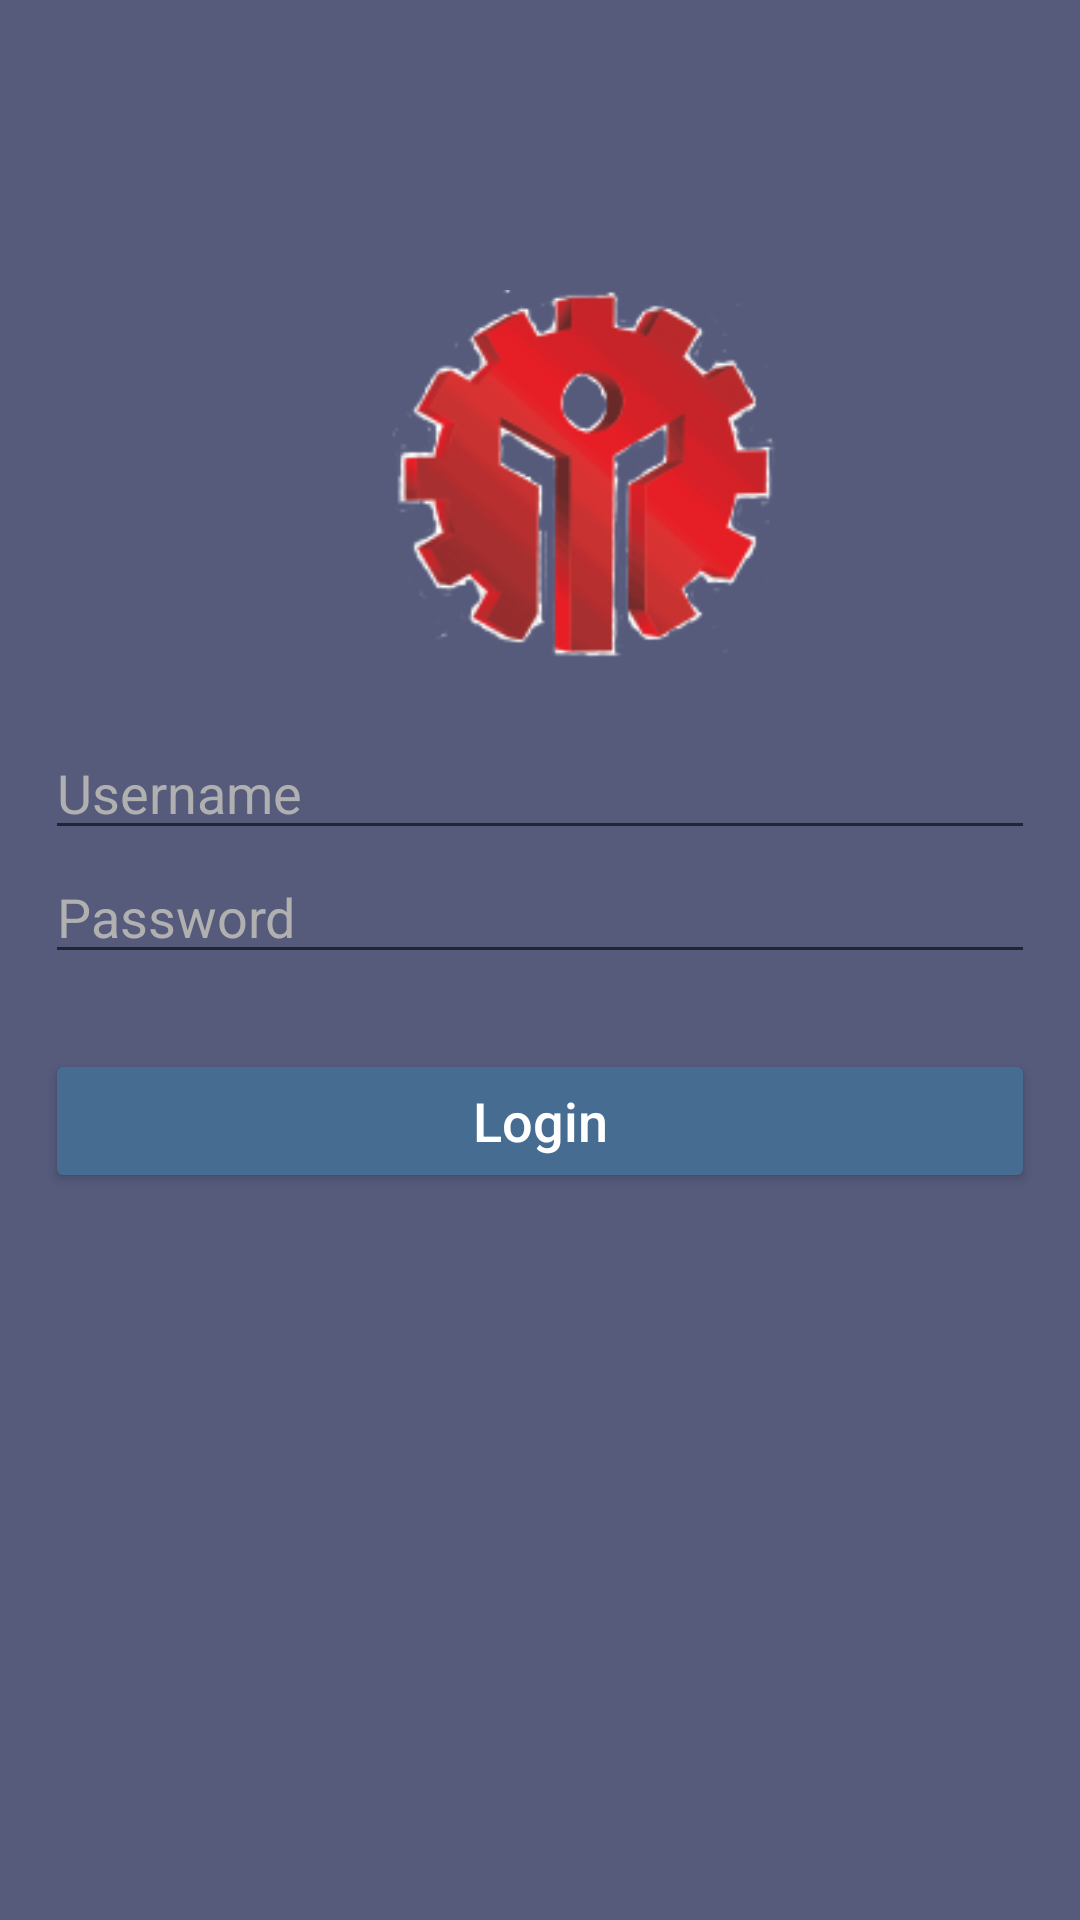

Layout XML and referenced resources for this Android screen:
<!-- AndroidManifest.xml: application theme AppTheme -->
<!-- res/layout/activity_main.xml -->
<?xml version="1.0" encoding="utf-8"?>
<RelativeLayout xmlns:android="http://schemas.android.com/apk/res/android"
    xmlns:app="http://schemas.android.com/apk/res-auto"
    xmlns:tools="http://schemas.android.com/tools"
    android:layout_width="match_parent"
    android:layout_height="match_parent"
    tools:context=".Activitys.Main.Main">

    <LinearLayout
        android:layout_centerInParent="true"
        android:orientation="vertical"
        android:layout_width="match_parent"
        android:layout_height="wrap_content"
        android:layout_marginStart="15dp"
        android:layout_marginEnd="15dp"
        tools:ignore="UselessParent">

        <EditText
            android:id="@+id/edit_login"
            android:hint="@string/edit_text_login"
            android:inputType="text"
            android:textColor="@color/menuTextColor"
            android:textColorHint="@color/hintTextColor"
            android:layout_width="match_parent"
            android:layout_height="wrap_content"
            tools:ignore="Autofill" />

        <EditText
            android:id="@+id/edit_password"
            android:hint="@string/edit_text_password"
            android:inputType="textPassword"
            android:textColor="@color/menuTextColor"
            android:textColorHint="@color/hintTextColor"
            android:layout_width="match_parent"
            android:layout_height="wrap_content"
            tools:ignore="Autofill" />

        <Button
            android:id="@+id/button_login"
            style="@style/Widget.AppCompat.Button.Colored"
            android:layout_width="match_parent"
            android:layout_height="wrap_content"
            android:layout_marginTop="25dp"
            android:textSize="18sp"
            android:textColorHint="@color/menuTextColor"
            android:backgroundTint="@color/backgroundTintButton"
            android:hint="@string/edit_text_enter" />

    </LinearLayout>

    <ImageView
        android:id="@+id/imageView2"
        android:layout_width="wrap_content"
        android:layout_height="wrap_content"
        android:layout_marginStart="130dp"
        android:layout_marginTop="90dp"
        android:layout_marginEnd="100dp"
        android:layout_marginBottom="90dp"
        android:contentDescription="@string/logo"
        app:srcCompat="@drawable/logo" />
</RelativeLayout>
<!-- resources referenced by this layout -->
<resources>
  <color name="backgroundTintButton">#476C91</color>
  <color name="hintTextColor">#B1B0B0</color>
  <color name="menuTextColor">#FFFFFF</color>
  <!-- drawable logo: png bitmap (drawable, 20270 bytes) -->
  <string name="edit_text_enter">Login</string>
  <string name="edit_text_login">Username</string>
  <string name="edit_text_password">Password</string>
  <string name="logo" />
  <style name="AppTheme" parent="Theme.AppCompat.Light.DarkActionBar">
          <item name="android:textColor">@color/menuTextColor</item>
          <item name="colorPrimary">@color/colorPrimary</item>
          <item name="colorAccent">@color/colorAccent</item>
          <item name="colorPrimaryDark">@color/colorPrimaryDark</item>
          <item name="android:windowBackground">@color/windowBackground</item>
          <item name="android:itemBackground">@color/itemBackground</item>
          <item name="windowActionBar">false</item>
          <item name="windowNoTitle">true</item>
      </style>
  <color name="colorPrimary">#1A237E</color>
  <color name="colorAccent">#5C6BC0</color>
  <color name="colorPrimaryDark">#3F51B5</color>
  <color name="windowBackground">#565B7C</color>
  <color name="itemBackground">#3F51B5</color>
</resources>
